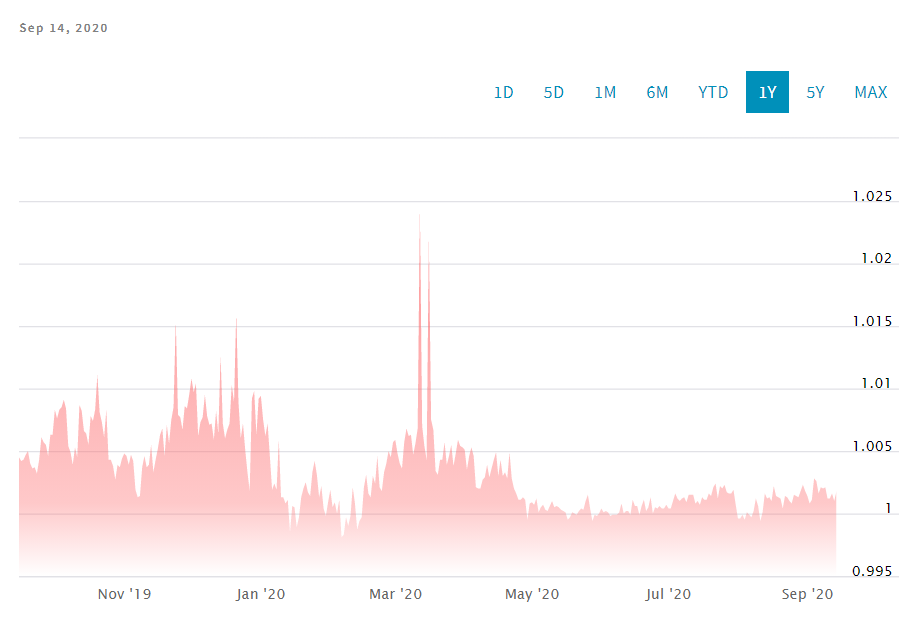

The data file committed next to this chart (first rows):
Date, Close/Last, Volume, Open, High, Low
2020-09-14, 1.002, N/A, 1.001, 1.002, 1.001
2020-09-13, 1.001, N/A, 1.002, 1.001, 1
2020-09-12, 1.002, N/A, 1.001, 1.002, 1.001
2020-09-11, 1.001, N/A, 1.001, 1.002, 1.001
2020-09-10, 1.001, N/A, 1.002, 1.002, 1.001
2020-09-09, 1.002, N/A, 1.002, 1.002, 1.001
2020-09-08, 1.002, N/A, 1.002, 1.002, 1.002
2020-09-07, 1.002, N/A, 1.001, 1.003, 1.001
2020-09-06, 1.002, N/A, 1.003, 1.002, 1.001
2020-09-05, 1.003, N/A, 1.003, 1.003, 1.002
2020-09-04, 1.003, N/A, 1.001, 1.003, 1.002
2020-09-03, 1.001, N/A, 1.001, 1.002, 1.001
2020-09-02, 1.001, N/A, 1.002, 1.001, 1.001
2020-09-01, 1.001, N/A, 1.002, 1.002, 1.001
2020-08-31, 1.002, N/A, 1.002, 1.002, 1.001
2020-08-30, 1.002, N/A, 1.002, 1.003, 1.001
2020-08-29, 1.002, N/A, 1.001, 1.002, 1.001
2020-08-28, 1.001, N/A, 1.001, 1.002, 1.001
2020-08-27, 1.001, N/A, 1.001, 1.002, 1.001
2020-08-26, 1.002, N/A, 1.001, 1.002, 1.001
2020-08-25, 1.001, N/A, 1.001, 1.002, 1
2020-08-24, 1.001, N/A, 1.001, 1.001, 1
2020-08-23, 1.001, N/A, 1.001, 1.002, 1.001
2020-08-22, 1.001, N/A, 1, 1.002, 1.001
2020-08-21, 1, N/A, 1.001, 1.001, 1
2020-08-20, 1.001, N/A, 1.001, 1.002, 1.001
2020-08-19, 1.001, N/A, 1.001, 1.002, 1.001
2020-08-18, 1.001, N/A, 1.002, 1.002, 1.001
2020-08-17, 1.002, N/A, 1.001, 1.002, 1.001
2020-08-16, 1.001, N/A, 1.001, 1.002, 1.001
2020-08-15, 1.001, N/A, 1.001, 1.002, 1.001
2020-08-14, 1.001, N/A, 1.002, 1.002, 1
2020-08-13, 1.002, N/A, 1, 1.002, 1.002
2020-08-12, 1, N/A, 0.9995, 1.002, 0.9993
2020-08-11, 0.9994, N/A, 1.001, 0.9999, 0.9991
2020-08-10, 1.001, N/A, 1.001, 1.001, 1
2020-08-09, 1.001, N/A, 1, 1.001, 0.9996
2020-08-08, 1, N/A, 0.9997, 1.001, 0.9998
2020-08-07, 0.9997, N/A, 1.0, 1, 0.9992
2020-08-06, 0.9999, N/A, 1, 1, 0.9997
2020-08-05, 1, N/A, 0.9995, 1.001, 0.9998
2020-08-04, 0.9995, N/A, 0.9999, 1, 0.9993
2020-08-03, 0.9999, N/A, 0.9996, 1, 0.9994
2020-08-02, 0.9996, N/A, 0.9996, 1, 0.999
2020-08-01, 0.9996, N/A, 1.001, 1, 0.9995
2020-07-31, 1.001, N/A, 1.002, 1.001, 1
2020-07-30, 1.002, N/A, 1.002, 1.002, 1.002
2020-07-29, 1.002, N/A, 1.002, 1.002, 1.001
2020-07-28, 1.002, N/A, 1.002, 1.002, 1.002
2020-07-27, 1.002, N/A, 1.002, 1.002, 1.001
2020-07-26, 1.002, N/A, 1.002, 1.002, 1.001
2020-07-25, 1.002, N/A, 1.002, 1.002, 1.001
2020-07-24, 1.002, N/A, 1.001, 1.002, 1.002
2020-07-23, 1.001, N/A, 1.002, 1.002, 1.001
2020-07-22, 1.002, N/A, 1.002, 1.003, 1.002
2020-07-21, 1.002, N/A, 1.001, 1.002, 1.002
2020-07-20, 1.001, N/A, 1.002, 1.002, 1.001
2020-07-19, 1.002, N/A, 1.001, 1.002, 1.001
2020-07-18, 1.001, N/A, 1.001, 1.002, 1.001
2020-07-17, 1.001, N/A, 1.001, 1.002, 1.001
... 306 more rows
